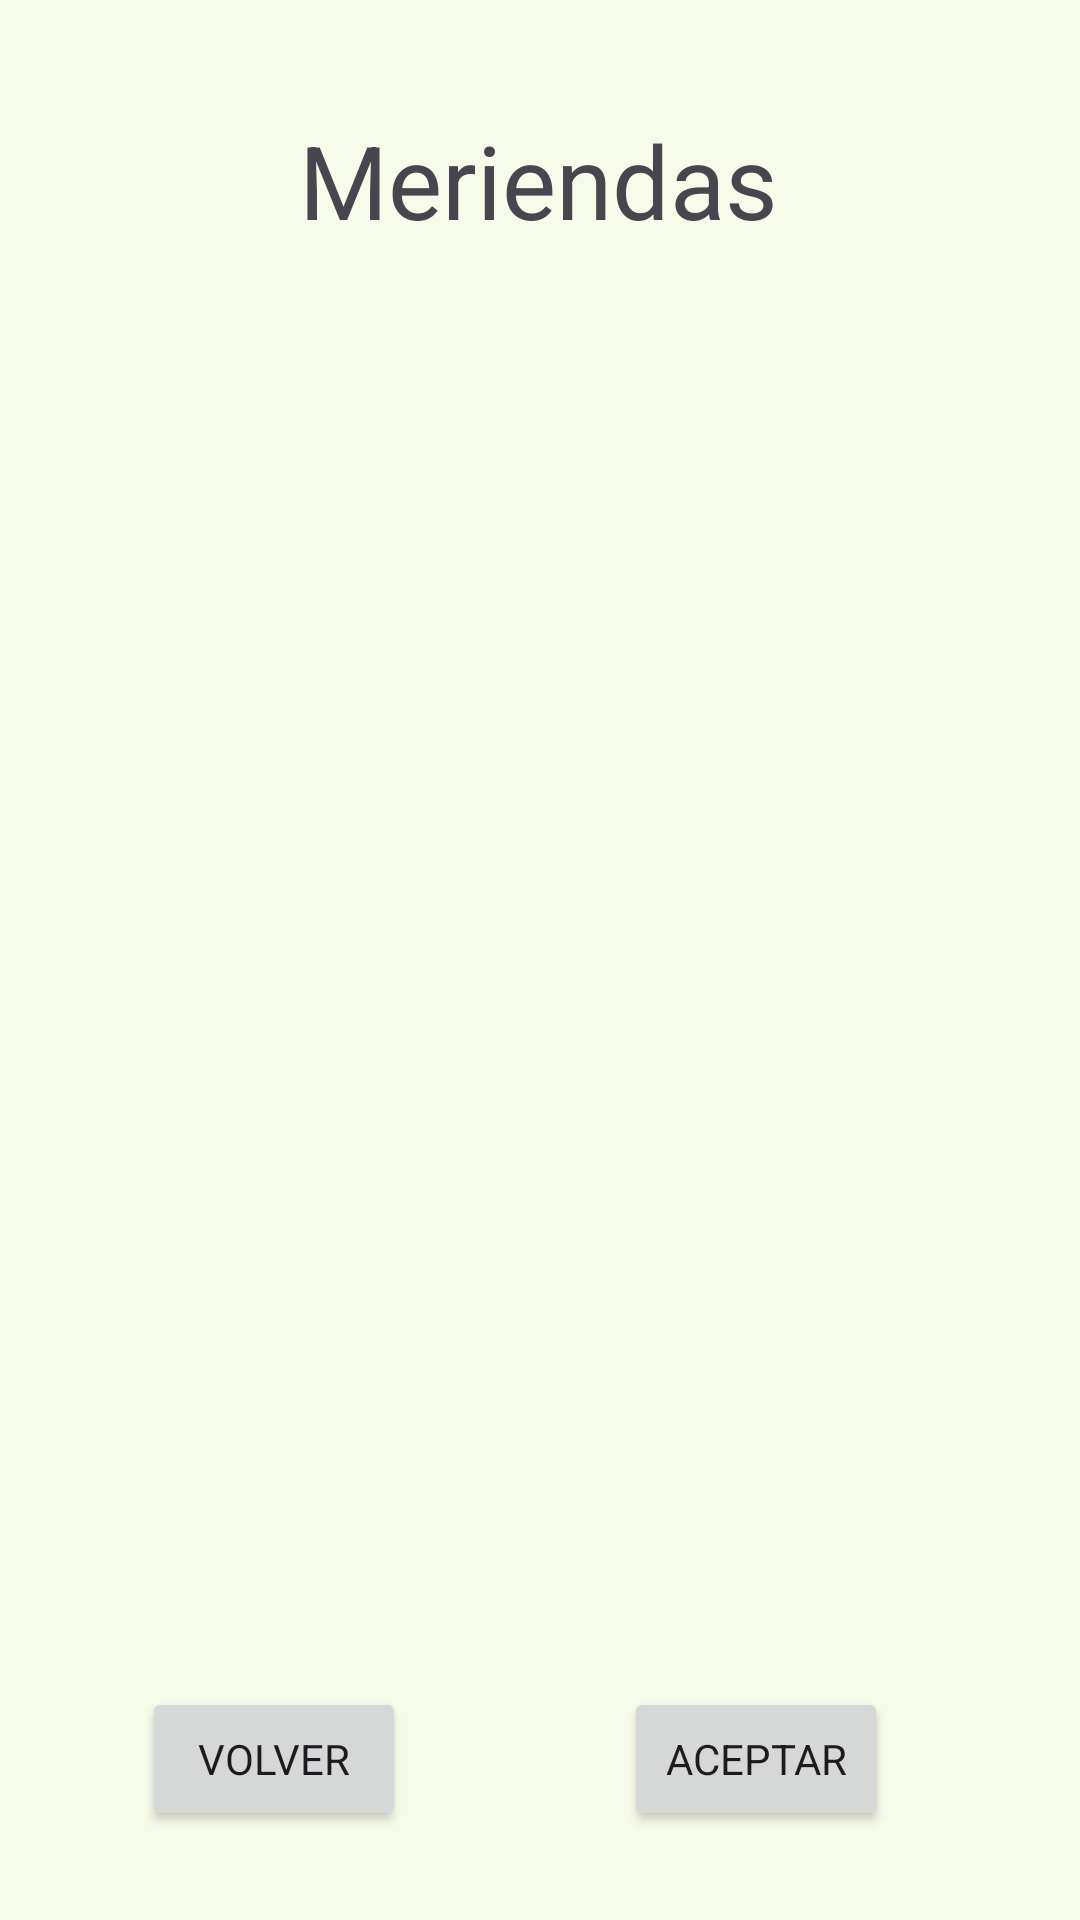

Reconstruct the res/layout file that produces this screen, plus the resources it refers to.
<!-- AndroidManifest.xml: application theme Theme.FoodGame -->
<!-- res/layout/activity_meriendas.xml -->
<?xml version="1.0" encoding="utf-8"?>
<androidx.constraintlayout.widget.ConstraintLayout xmlns:android="http://schemas.android.com/apk/res/android"
    xmlns:app="http://schemas.android.com/apk/res-auto"
    xmlns:tools="http://schemas.android.com/tools"
    android:id="@+id/main"
    android:layout_width="match_parent"
    android:layout_height="match_parent"
    tools:context=".Meriendas">

    <Button
        android:id="@+id/btAceptarMer"
        android:layout_width="wrap_content"
        android:layout_height="wrap_content"
        android:layout_marginEnd="28dp"
        android:text="@string/btAceptar"
        app:layout_constraintBottom_toBottomOf="parent"
        app:layout_constraintEnd_toEndOf="parent"
        app:layout_constraintHorizontal_bias="0.67"
        app:layout_constraintStart_toEndOf="@+id/btVolverMer"
        app:layout_constraintTop_toTopOf="parent"
        app:layout_constraintVertical_bias="0.95" />

    <androidx.recyclerview.widget.RecyclerView
        android:id="@+id/rvMeriendas"
        android:layout_width="321dp"
        android:layout_height="507dp"
        app:layout_constraintBottom_toBottomOf="parent"
        app:layout_constraintEnd_toEndOf="parent"
        app:layout_constraintStart_toStartOf="parent"
        app:layout_constraintTop_toTopOf="parent" />

    <TextView
        android:id="@+id/textView3"
        android:layout_width="wrap_content"
        android:layout_height="wrap_content"
        android:text="@string/btMeriendas"
        android:textSize="34sp"
        app:layout_constraintBottom_toBottomOf="parent"
        app:layout_constraintEnd_toEndOf="parent"
        app:layout_constraintHorizontal_bias="0.497"
        app:layout_constraintStart_toStartOf="parent"
        app:layout_constraintTop_toTopOf="parent"
        app:layout_constraintVertical_bias="0.063" />

    <Button
        android:id="@+id/btVolverMer"
        android:layout_width="wrap_content"
        android:layout_height="wrap_content"
        android:text="@string/btVolver"
        app:layout_constraintBottom_toBottomOf="parent"
        app:layout_constraintEnd_toEndOf="parent"
        app:layout_constraintHorizontal_bias="0.174"
        app:layout_constraintStart_toStartOf="parent"
        app:layout_constraintTop_toTopOf="parent"
        app:layout_constraintVertical_bias="0.95" />
</androidx.constraintlayout.widget.ConstraintLayout>
<!-- resources referenced by this layout -->
<resources>
  <string name="btAceptar">Aceptar</string>
  <string name="btMeriendas">Meriendas</string>
  <string name="btVolver">Volver</string>
  <style name="Theme.FoodGame" parent="Base.Theme.FoodGame" />
  <color name="md_theme_primary">#3F6900</color>
  <color name="md_theme_onPrimary">#FFFFFF</color>
  <color name="md_theme_primaryContainer">#6FAE19</color>
  <color name="md_theme_onPrimaryContainer">#071200</color>
  <color name="md_theme_secondary">#4B662A</color>
  <color name="md_theme_onSecondary">#FFFFFF</color>
  <color name="md_theme_secondaryContainer">#D0F2A5</color>
  <color name="md_theme_onSecondaryContainer">#385217</color>
  <color name="md_theme_tertiary">#006C50</color>
  <color name="md_theme_onTertiary">#FFFFFF</color>
  <color name="md_theme_tertiaryContainer">#24B087</color>
  <color name="md_theme_onTertiaryContainer">#00110A</color>
  <color name="md_theme_error">#BA1A1A</color>
  <color name="md_theme_onError">#FFFFFF</color>
  <color name="md_theme_errorContainer">#FFDAD6</color>
  <color name="md_theme_onErrorContainer">#410002</color>
  <color name="md_theme_background">#F7FBEA</color>
  <color name="md_theme_onBackground">#191D13</color>
  <color name="md_theme_surface">#F7FBEA</color>
  <color name="md_theme_onSurface">#191D13</color>
  <color name="md_theme_surfaceVariant">#DEE6CD</color>
  <color name="md_theme_onSurfaceVariant">#424937</color>
  <color name="md_theme_outline">#727A66</color>
  <color name="md_theme_outlineVariant">#C2CAB2</color>
  <color name="md_theme_inverseSurface">#2E3227</color>
  <color name="md_theme_inverseOnSurface">#EFF3E2</color>
  <color name="md_theme_inversePrimary">#97D945</color>
  <color name="md_theme_primaryFixed">#B2F65F</color>
  <color name="md_theme_onPrimaryFixed">#102000</color>
  <color name="md_theme_primaryFixedDim">#97D945</color>
  <color name="md_theme_onPrimaryFixedVariant">#2F4F00</color>
  <color name="md_theme_secondaryFixed">#CCEEA1</color>
  <color name="md_theme_onSecondaryFixed">#102000</color>
  <color name="md_theme_secondaryFixedDim">#B1D188</color>
  <color name="md_theme_onSecondaryFixedVariant">#344E14</color>
  <color name="md_theme_tertiaryFixed">#7CF9CB</color>
  <color name="md_theme_onTertiaryFixed">#002116</color>
  <color name="md_theme_tertiaryFixedDim">#5DDCB0</color>
  <color name="md_theme_onTertiaryFixedVariant">#00513C</color>
  <color name="md_theme_surfaceDim">#D8DCCC</color>
  <color name="md_theme_surfaceBright">#F7FBEA</color>
  <color name="md_theme_surfaceContainerLowest">#FFFFFF</color>
  <color name="md_theme_surfaceContainerLow">#F2F5E5</color>
  <color name="md_theme_surfaceContainer">#ECF0DF</color>
  <color name="md_theme_surfaceContainerHigh">#E6EADA</color>
  <color name="md_theme_surfaceContainerHighest">#E0E4D4</color>
</resources>
